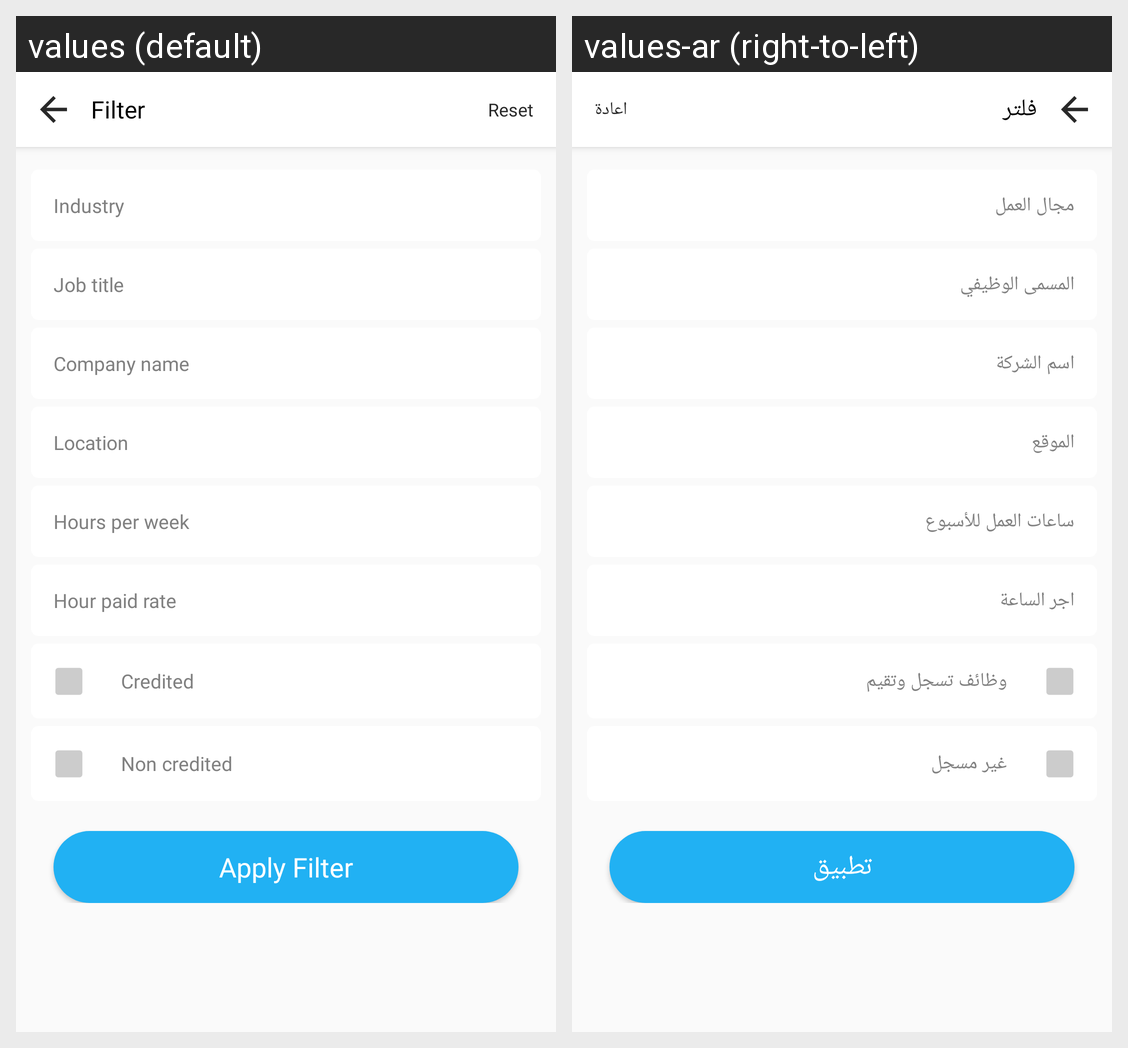

Locale-by-locale string values for the Android screen shown in this grid:
Android screen res/layout/activity_filters.xml rendered under 2 locales, left to right: values (default), values-ar (right-to-left). Device: Nexus 5 (rendered at 1080×1920; each locale shown at half size, 540×960, under a caption strip naming it); theme AppTheme.
Strings drawn on this screen, with the default value and each locale's value (text and hints the layout hard-codes, and strings that could not be matched under every locale, appear in the picture but are not listed):

filter
  values: Filter
  values-ar: فلتر

reset
  values: Reset
  values-ar: اعادة

industry
  values: Industry
  values-ar: مجال العمل

job_title
  values: Job title
  values-ar: المسمى الوظيفي

company_name
  values: Company name
  values-ar: اسم الشركة

location
  values: Location
  values-ar: الموقع

hours_per_week
  values: Hours per week
  values-ar: ساعات العمل للأسبوع

hour_paid_rate
  values: Hour paid rate
  values-ar: اجر الساعة

credited
  values: Credited
  values-ar: وظائف تسجل وتقيم

non_credited
  values: Non credited
  values-ar: غير مسجل

apply_filter
  values: Apply Filter
  values-ar: تطبيق
